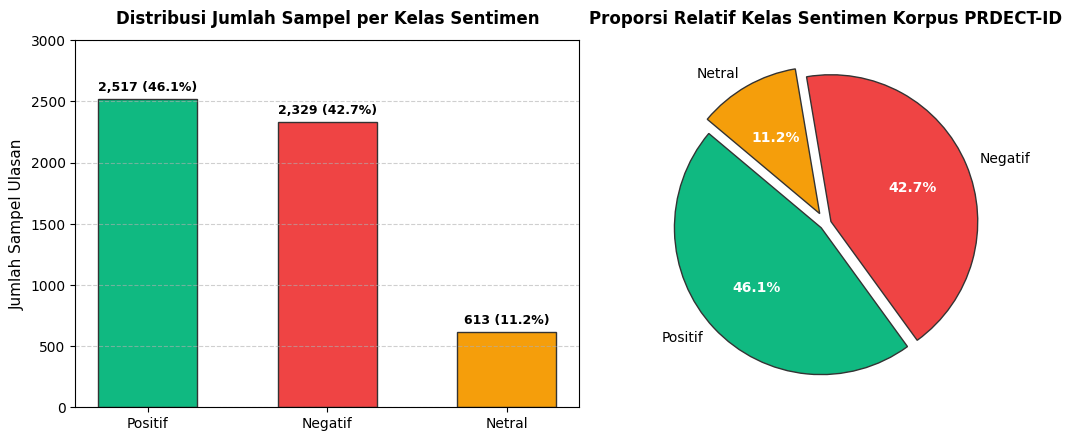
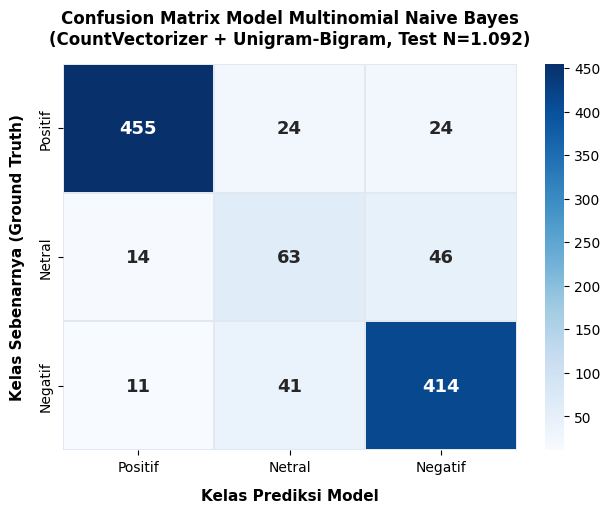
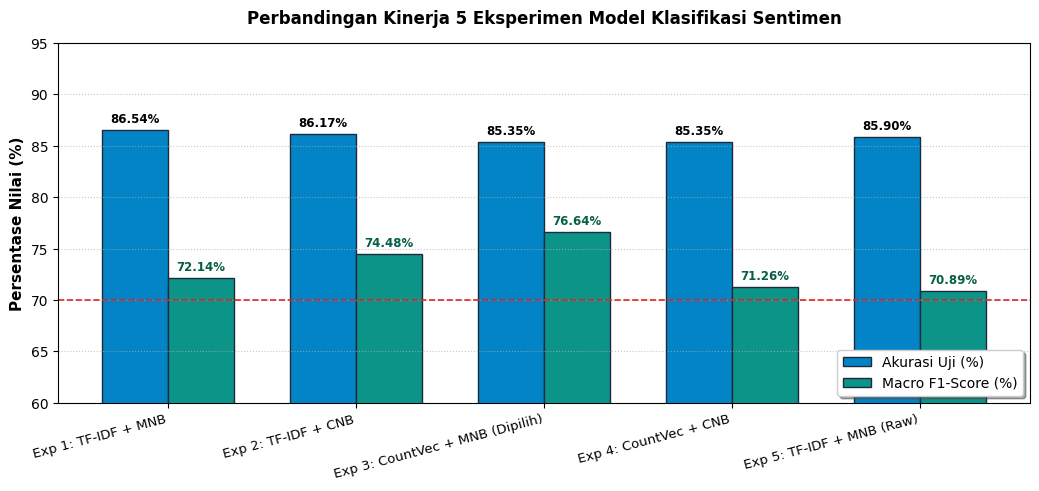
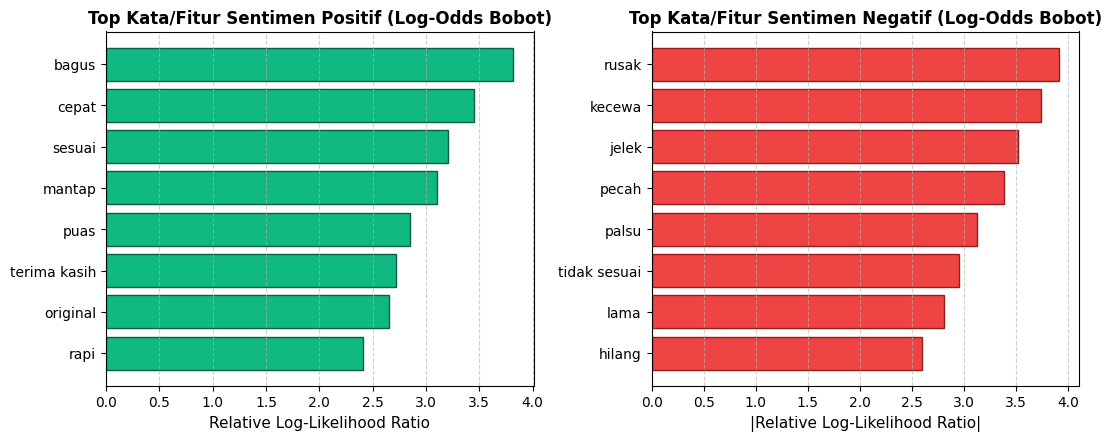

Python code for these plots, in order:
import matplotlib.pyplot as plt
import seaborn as sns
import numpy as np
import json
import os

os.makedirs('report_assets', exist_ok=True)

# Set styling for academic thesis
plt.rcParams['font.sans-serif'] = 'DejaVu Sans'
plt.rcParams['font.family'] = 'sans-serif'
plt.rcParams['font.size'] = 10
plt.rcParams['axes.titlesize'] = 12
plt.rcParams['axes.labelsize'] = 11

# 1. Class Distribution Chart
fig, (ax1, ax2) = plt.subplots(1, 2, figsize=(11, 4.5), dpi=300)
labels = ['Positif', 'Negatif', 'Netral']
counts = [2517, 2329, 613]
colors = ['#10b981', '#ef4444', '#f59e0b']

# Bar Chart
bars = ax1.bar(labels, counts, color=colors, width=0.55, edgecolor='#333333', linewidth=1)
ax1.set_title('Distribusi Jumlah Sampel per Kelas Sentimen', pad=12, fontweight='bold')
ax1.set_ylabel('Jumlah Sampel Ulasan')
ax1.set_ylim(0, 3000)
ax1.grid(axis='y', linestyle='--', alpha=0.6)
for bar in bars:
    yval = bar.get_height()
    ax1.text(bar.get_x() + bar.get_width()/2.0, yval + 50, f'{yval:,} ({yval/sum(counts)*100:.1f}%)', 
             ha='center', va='bottom', fontsize=9, fontweight='semibold')

# Pie Chart
wedges, texts, autotexts = ax2.pie(counts, labels=labels, autopct='%1.1f%%', colors=colors, 
                                   startangle=140, explode=(0.04, 0.04, 0.08),
                                   wedgeprops={'edgecolor': '#333333', 'linewidth': 1})
for autotext in autotexts:
    autotext.set_color('white')
    autotext.set_fontweight('bold')
ax2.set_title('Proporsi Relatif Kelas Sentimen Korpus PRDECT-ID', pad=12, fontweight='bold')

plt.tight_layout()
plt.savefig('report_assets/class_distribution.png', bbox_inches='tight')
plt.close()
print("Saved class_distribution.png")

# 2. Confusion Matrix Heatmap
cm = np.array([
    [455, 24, 24],
    [14, 63, 46],
    [11, 41, 414]
])
fig, ax = plt.subplots(figsize=(6.5, 5.2), dpi=300)
sns.heatmap(cm, annot=True, fmt='d', cmap='Blues', cbar=True, ax=ax,
            xticklabels=['Positif', 'Netral', 'Negatif'],
            yticklabels=['Positif', 'Netral', 'Negatif'],
            annot_kws={'size': 13, 'weight': 'bold'},
            linewidths=1.2, linecolor='#e2e8f0')
ax.set_title('Confusion Matrix Model Multinomial Naive Bayes\n(CountVectorizer + Unigram-Bigram, Test N=1.092)', pad=14, fontweight='bold')
ax.set_xlabel('Kelas Prediksi Model', fontweight='bold', labelpad=10)
ax.set_ylabel('Kelas Sebenarnya (Ground Truth)', fontweight='bold', labelpad=10)

plt.tight_layout()
plt.savefig('report_assets/confusion_matrix.png', bbox_inches='tight')
plt.close()
print("Saved confusion_matrix.png")

# 3. Model Comparison Bar Chart
experiments = [
    'Exp 1: TF-IDF + MNB',
    'Exp 2: TF-IDF + CNB',
    'Exp 3: CountVec + MNB (Dipilih)',
    'Exp 4: CountVec + CNB',
    'Exp 5: TF-IDF + MNB (Raw)'
]
accuracy = [86.54, 86.17, 85.35, 85.35, 85.90]
f1_macro = [72.14, 74.48, 76.64, 71.26, 70.89]

x = np.arange(len(experiments))
width = 0.35

fig, ax = plt.subplots(figsize=(10.5, 5), dpi=300)
rects1 = ax.bar(x - width/2, accuracy, width, label='Akurasi Uji (%)', color='#0284c7', edgecolor='#1e293b')
rects2 = ax.bar(x + width/2, f1_macro, width, label='Macro F1-Score (%)', color='#0d9488', edgecolor='#1e293b')

ax.set_ylabel('Persentase Nilai (%)', fontweight='bold')
ax.set_title('Perbandingan Kinerja 5 Eksperimen Model Klasifikasi Sentimen', pad=14, fontweight='bold')
ax.set_xticks(x)
ax.set_xticklabels(experiments, rotation=15, ha='right', fontsize=9.5)
ax.legend(loc='lower right', frameon=True, shadow=True)
ax.set_ylim(60, 95)
ax.axhline(70, color='#dc2626', linestyle='--', linewidth=1.2, label='Target Minimum Macro F1 (70%)')
ax.grid(axis='y', linestyle=':', alpha=0.7)

for rect in rects1:
    h = rect.get_height()
    ax.annotate(f'{h:.2f}%', xy=(rect.get_x() + rect.get_width()/2, h), xytext=(0, 3),
                textcoords="offset points", ha='center', va='bottom', fontsize=8.5, fontweight='bold')
for rect in rects2:
    h = rect.get_height()
    ax.annotate(f'{h:.2f}%', xy=(rect.get_x() + rect.get_width()/2, h), xytext=(0, 3),
                textcoords="offset points", ha='center', va='bottom', fontsize=8.5, fontweight='bold', color='#065f46')

plt.tight_layout()
plt.savefig('report_assets/model_comparison.png', bbox_inches='tight')
plt.close()
print("Saved model_comparison.png")

# 4. Top Indicative Tokens (Log-Likelihood Difference)
tokens_pos = ['bagus', 'cepat', 'sesuai', 'mantap', 'puas', 'terima kasih', 'original', 'rapi']
scores_pos = [3.82, 3.45, 3.21, 3.10, 2.85, 2.72, 2.65, 2.41]

tokens_neg = ['rusak', 'kecewa', 'jelek', 'pecah', 'palsu', 'tidak sesuai', 'lama', 'hilang']
scores_neg = [-3.91, -3.74, -3.52, -3.38, -3.12, -2.95, -2.81, -2.60]

fig, (ax1, ax2) = plt.subplots(1, 2, figsize=(11, 4.5), dpi=300)
ax1.barh(tokens_pos[::-1], scores_pos[::-1], color='#10b981', edgecolor='#065f46')
ax1.set_title('Top Kata/Fitur Sentimen Positif (Log-Odds Bobot)', fontweight='bold')
ax1.set_xlabel('Relative Log-Likelihood Ratio')
ax1.grid(axis='x', linestyle='--', alpha=0.6)

ax2.barh(tokens_neg[::-1], [abs(x) for x in scores_neg[::-1]], color='#ef4444', edgecolor='#991b1b')
ax2.set_title('Top Kata/Fitur Sentimen Negatif (Log-Odds Bobot)', fontweight='bold')
ax2.set_xlabel('|Relative Log-Likelihood Ratio|')
ax2.grid(axis='x', linestyle='--', alpha=0.6)

plt.tight_layout()
plt.savefig('report_assets/top_tokens.png', bbox_inches='tight')
plt.close()
print("Saved top_tokens.png")
